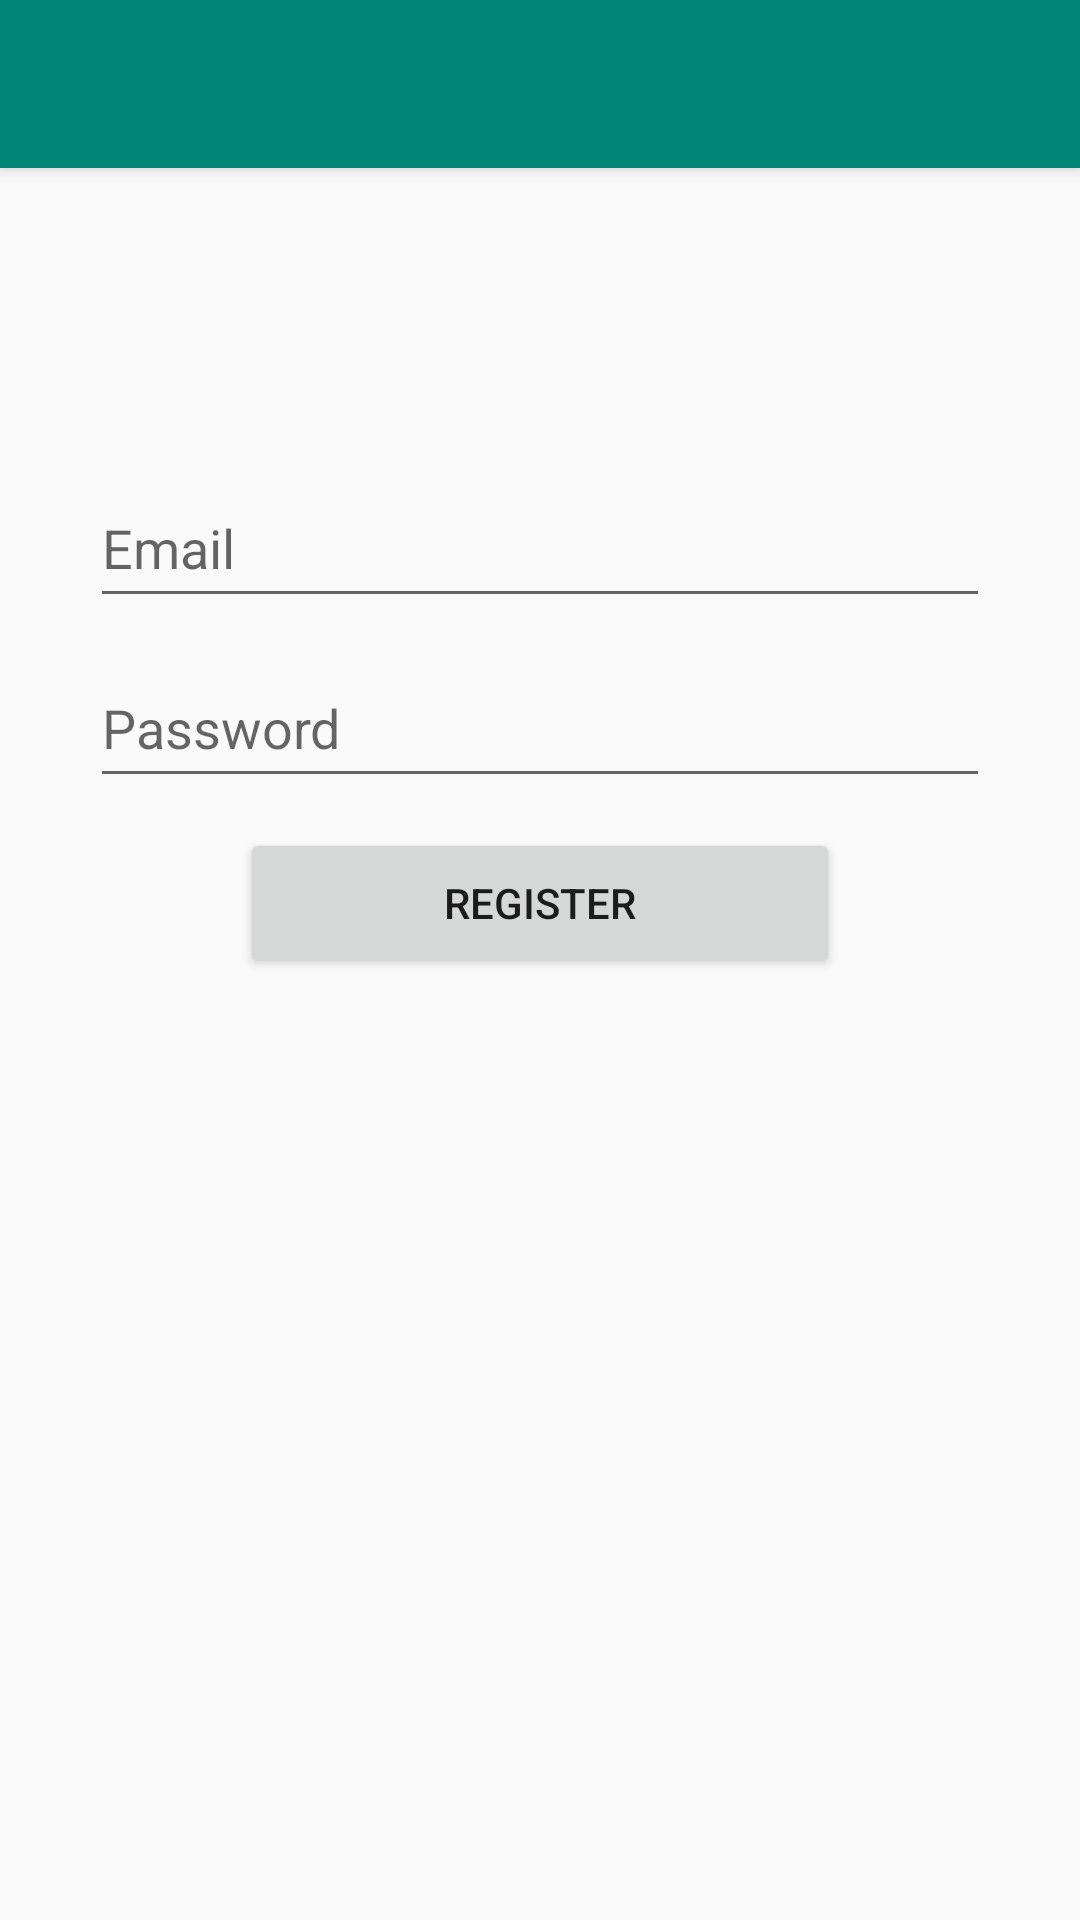

Reconstruct the res/layout file that produces this screen, plus the resources it refers to.
<!-- AndroidManifest.xml: application theme AppTheme -->
<!-- res/layout/fragment_register.xml -->
<?xml version="1.0" encoding="utf-8"?>
<android.support.design.widget.CoordinatorLayout xmlns:android="http://schemas.android.com/apk/res/android"
    xmlns:tools="http://schemas.android.com/tools"
    android:layout_width="match_parent"
    android:layout_height="match_parent"
    tools:context=".login_fragment.RegisterFragment">

    <android.support.design.widget.AppBarLayout
        android:layout_width="match_parent"
        android:layout_height="wrap_content">
        <include layout="@layout/toolbar" />
    </android.support.design.widget.AppBarLayout>

    <RelativeLayout
        android:layout_width="match_parent"
        android:layout_height="wrap_content"
        android:layout_marginTop="?actionBarSize">

        <LinearLayout
            android:id="@+id/filed_wrapper"
            android:layout_width="wrap_content"
            android:layout_height="wrap_content"
            android:layout_centerHorizontal="true"
            android:layout_marginTop="100dp"
            android:orientation="vertical">

            <EditText
                android:id="@+id/email_field"
                android:layout_width="300dp"
                android:layout_height="50dp"
                android:layout_gravity="center"
                android:hint="@string/email"
                android:inputType="textEmailAddress" />

            <EditText
                android:id="@+id/password_field"
                android:layout_width="300dp"
                android:layout_height="50dp"
                android:layout_margin="10dp"
                android:hint="@string/password"
                android:inputType="textVisiblePassword" />
        </LinearLayout>

        <Button
            android:id="@+id/register_button"
            android:layout_width="200dp"
            android:layout_height="50dp"
            android:layout_below="@+id/filed_wrapper"
            android:layout_centerInParent="true"
            android:text="@string/toolbar_title_register_fr" />
    </RelativeLayout>

</android.support.design.widget.CoordinatorLayout>
<!-- res/layout/toolbar.xml (included above) -->
<?xml version="1.0" encoding="utf-8"?>
<LinearLayout xmlns:android="http://schemas.android.com/apk/res/android"
    android:layout_width="match_parent"
    android:layout_height="match_parent"
    xmlns:app="http://schemas.android.com/apk/res-auto">

    <android.support.v7.widget.Toolbar
        android:layout_width="match_parent"
        android:layout_height="?attr/actionBarSize"
        android:background="?attr/colorPrimary"
        style="@style/Toolbar"
        android:elevation="4dp"
        app:titleTextColor="@color/toolbar_text"
        app:contentInsetStartWithNavigation="0dp"
        android:id="@+id/toolbar"/>

</LinearLayout>
<!-- resources referenced by this layout -->
<resources>
  <color name="toolbar_text">#FFFFFF</color>
  <string name="email">Email</string>
  <string name="password">Password</string>
  <string name="toolbar_title_register_fr">Register</string>
  <style name="Toolbar" parent="Base.Theme.AppCompat.Light.DarkActionBar">
          <item name="windowActionBar">false</item>
          <item name="windowNoTitle">true</item>
  
      </style>
  <style name="AppTheme" parent="Theme.AppCompat.DayNight.NoActionBar">
          
          <item name="colorPrimary">@color/colorPrimary</item>
          <item name="colorPrimaryDark">@color/colorPrimaryDark</item>
          <item name="colorAccent">@color/colorAccent</item>
      </style>
  <color name="colorPrimary">#008577</color>
  <color name="colorPrimaryDark">#00574B</color>
  <color name="colorAccent">#D81B60</color>
</resources>
